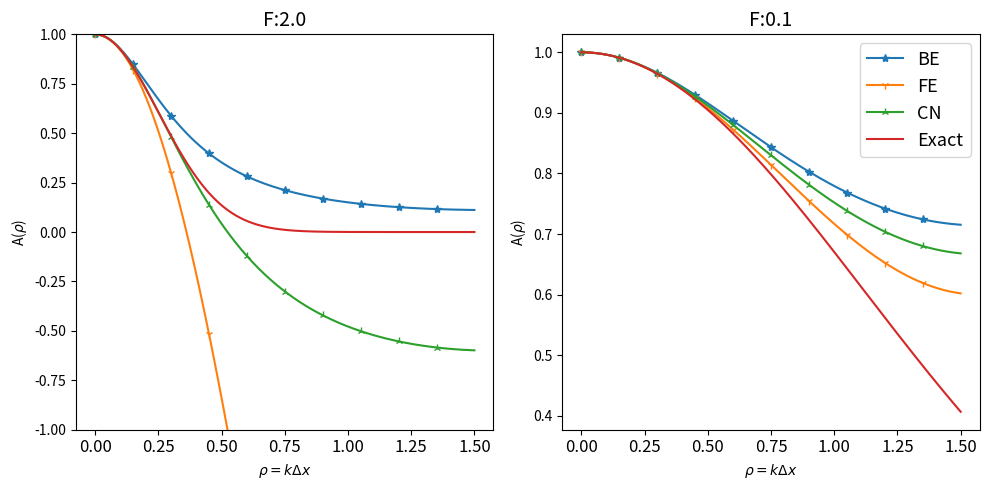

Write the Python code that produced this figure. (Note: this script raises an exception after producing the figure.)
## plotfile for amplification factors in 1D
import numpy as np
import matplotlib.pyplot as plt

## functions for amplification factors

def A_be(F,rho): # backward euler
    return 1/(1+4*F*np.sin(rho)**2)

def A_fe(F,rho): # forward euler
    return 1-4*F*np.sin(rho)**2

def A_cn(F,rho): # crank nicolson
    return (1-2*F*np.sin(rho)**2)/(1+2*F*np.sin(rho)**2)

def A_e(F,rho): # analytical amplification factor
     return np.exp(-4*F*rho**2)

# rho = k*dx
rho = np.linspace(0,1.5,1000)

F = [2,0.1]

#subplot or subplots
fig, ax = plt.subplots(1,2, figsize = (10,5))

markers_on = []
for i in range(10):
    markers_on.append(i*100)

# Plot for different F values
for i in range(len(F)):
    ax[i].set_title("F:{:.1f}".format(F[i]),fontsize=14)
    ax[i].plot(rho, A_be(F[i],rho),"-*",label = "BE", markevery = markers_on)
    ax[i].plot(rho, A_fe(F[i],rho),'-1', label = "FE",markevery = markers_on)
    ax[i].plot(rho, A_cn(F[i],rho), "-2",label = "CN",markevery = markers_on)
    ax[i].plot(rho, A_e(F[i],rho), label = "Exact")
    ax[i].set(xlabel = r"$\rho = k \Delta x$", ylabel = r"A($\rho$)")
    ax[i].tick_params(axis="x", labelsize=12)

ax[0].set(ylim =(-1,1))
ax[1].legend(fontsize=13)

plt.tight_layout()


plt.savefig("./results/figures/ampf/amplfication.png")
plt.show()
